Run: headless pygame with SDL's dummy video driver; simulated clock (each Clock.tick advances the game by its frame time, no real sleeping); random seed 0; keys injected as events and as key.get_pressed() state; no mouse input.
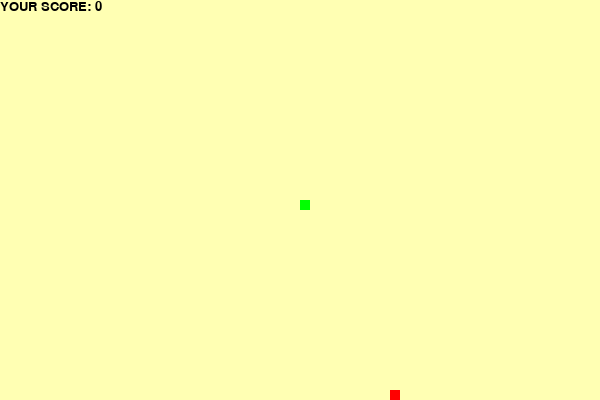
Frame 1 of 4 · flips 1–60 · no input
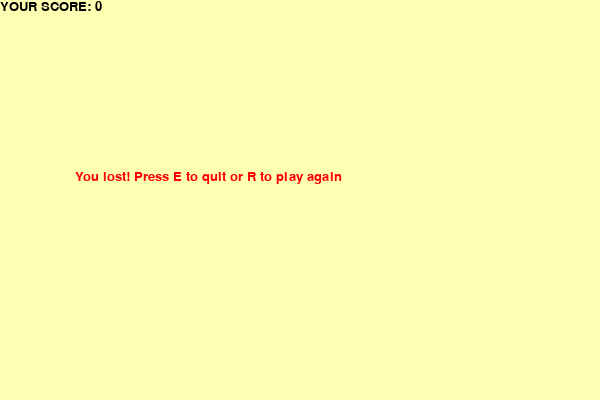
Frame 2 of 4 · flips 61–180 · tapped SPACE, RETURN · held RIGHT (→), D
Frame 3 of 4 · flips 181–300 · held DOWN (↓), S · screen unchanged from frame 2, image omitted
Frame 4 of 4 · flips 301–420 · held LEFT (←), A, UP (↑), W · screen unchanged from frame 3, image omitted

The pygame program that drew these frames:

import pygame
import time
import random

pygame.init()


display_height = 400
display_width = 600


# mau sac
red = (255, 0 ,0)
green = (0, 255, 0)
ground = (255, 255, 179)
black  = (0, 0 ,0)


display = pygame.display.set_mode((display_width,display_height))
pygame.display.set_caption('Ran San Moi')

# Setting game
clock = pygame.time.Clock()
snake_Speed = 30
snake_Block = 10
font_size = 20
font_style = pygame.font.SysFont('Verdana', font_size)


def message_func(msg, color):
    mesg = font_style.render(msg, True, color)
    display.blit(mesg, (display_width/8 , display_height/2 -30))


def score_func(score):
    msg = "YOUR SCORE"
    value = font_style.render(msg + ": " + str(score), True, black)
    display.blit(value, [0,0])



def snake_func(snake_Block, snake_list):
    for x in snake_list:
        pygame.draw.rect(display, green, [x[0], x[1], snake_Block, snake_Block])



def gameLooping_func():
    game_end = False
    game_close = False

    x = display_width/2 
    y = display_height/2 

    x_change = 0
    y_change = 0

    #Tao mot list chua cac thanh phan cua con ran
    snake_List = []

    #Do dai ban dau cua con ran la 1
    snake_length = 1

    foodx = round(random.randrange(0, display_width - snake_Block) / 10.0) * 10.0
    foody = round(random.randrange(0, display_height - snake_Block) / 10.0) * 10.0


    while not game_end:
        while game_close == True:
            display.fill(ground)
            message_func("You lost! Press E to quit or R to play again", red)

            score_func(snake_length - 1)    
            pygame.display.update()

            for event in pygame.event.get():
                if event.type == pygame.QUIT:
                    game_end = True
                    game_close = False
                if event.type == pygame.KEYDOWN:
                    if event.key == pygame.K_e:
                        game_end = True
                        game_close = False
                    if event.key == pygame.K_r:
                        gameLooping_func()


        for event in pygame.event.get():
            if event.type==pygame.QUIT:
                game_end = True
            if event.type == pygame.KEYDOWN:
                if event.key == pygame.K_LEFT:
                    x_change = -snake_Block
                    y_change = 0
                elif event.key == pygame.K_RIGHT:
                    x_change = snake_Block
                    y_change = 0
                elif event.key == pygame.K_DOWN:
                    x_change = 0
                    y_change = snake_Block
                elif event.key == pygame.K_UP:
                    x_change = 0
                    y_change = -snake_Block

        if x >= display_width or x < 0 or y >= display_height or y <0:
            game_close = True

        x += x_change
        y += y_change

        display.fill(ground)


        #ve do an cho con ran
        pygame.draw.rect(display,red,[foodx,foody,snake_Block,snake_Block])
        

        #Thuc hien them phan than cua con ran vao danh sach
        snake_Head = []
        snake_Head.append(x)
        snake_Head.append(y)
        snake_List.append(snake_Head)

       
        if len(snake_List) > snake_length:
            del snake_List[0]

        
        #for x1 in snake_List[:-1]:
        #    if x1 == snake_Head:
        #       game_close = True


        snake_func(snake_Block, snake_List)
        score_func(snake_length - 1)
        pygame.display.update()


        if x == foodx and y == foody:
            foodx = round(random.randrange(0, display_width - snake_Block) / 10.0) * 10.0
            foody = round(random.randrange(0, display_height - snake_Block) / 10.0) * 10.0
            snake_length += 1


        clock.tick(snake_Speed)


    pygame.quit
    quit()


gameLooping_func()
